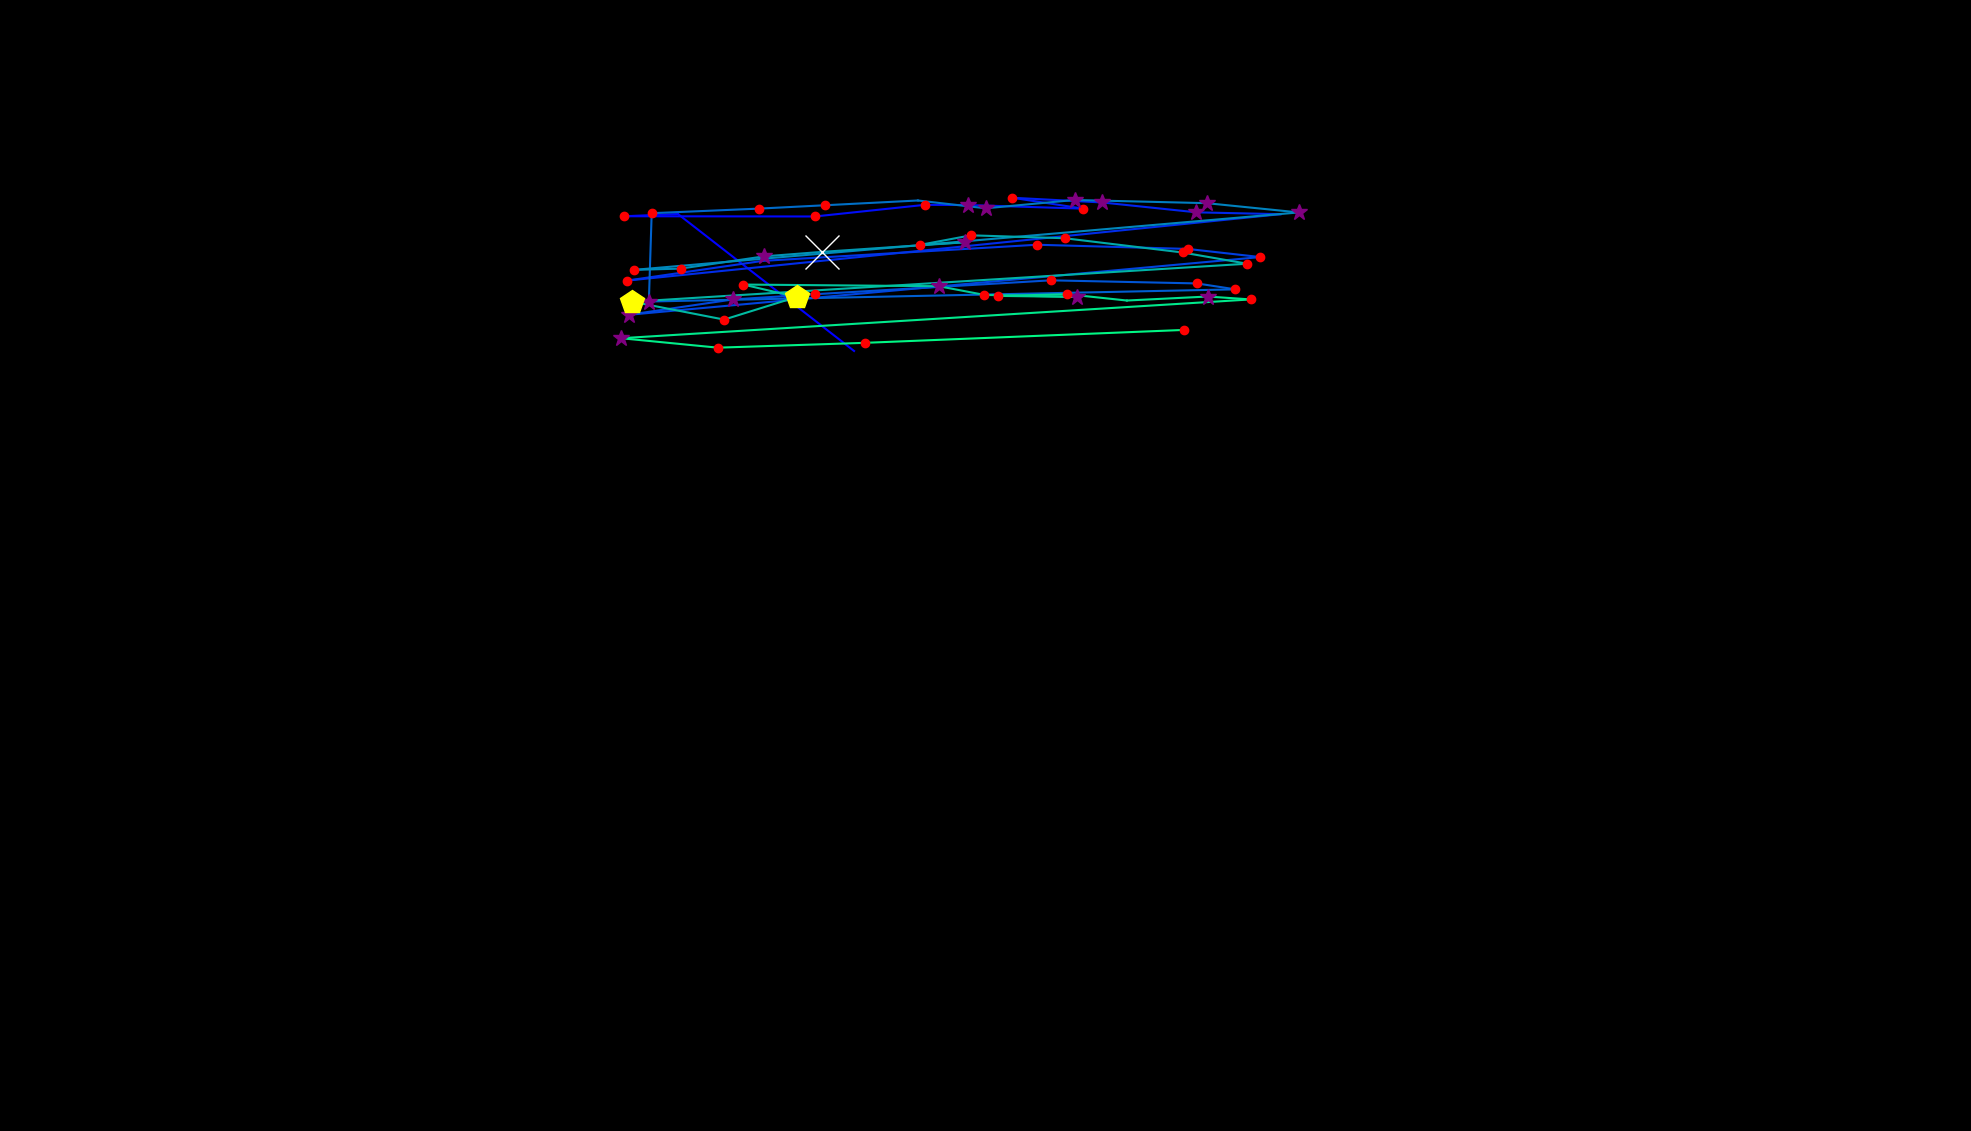

The table this chart was drawn from, first rows:
, fixation_id, timestamp, avg_gaze_x, avg_gaze_y, duration
0, 1.0, 361.5, 1109, 1013, 24.1
1, 2.0, 602.5, 880.4, 1191, 96.41
2, 3.0, 735.1, 811, 1188, 229
3, 4.0, 988.2, 1058, 1188, 241
4, 5.0, 1253, 1201, 1203, 192.8
5, 6.0, 1470, 1258, 1203, 253.1
6, 7.0, 1771, 1407, 1198, 156.7
7, 8.0, 1952, 1314, 1212, 229
8, 9.0, 2338, 1431, 1206, 361.5
9, 10.0, 2760, 1554, 1193, 361.5
10, 11.0, 3169, 1663, 1191, 96.41
11, 12.0, 3398, 813.7, 1104, 180.8
12, 13.0, 3615, 990.7, 1130, 108.5
13, 14.0, 3808, 1347, 1151, 216.9
14, 15.0, 4097, 1542, 1146, 120.5
15, 16.0, 4254, 1637, 1135, 192.8
16, 17.0, 4531, 816.6, 1060, 265.1
17, 18.0, 4857, 952.2, 1080, 313.3
18, 19.0, 5206, 1058, 1087, 168.7
19, 20.0, 5399, 1365, 1105, 156.7
20, 21.0, 5616, 1554, 1101, 192.8
21, 22.0, 5833, 1604, 1093, 180.8
22, 23.0, 6423, 842.7, 1077, 301.3
23, 24.0, 6809, 846.3, 1192, 144.6
24, 25.0, 6978, 985.2, 1198, 180.8
25, 26.0, 7182, 1072, 1202, 180.8
26, 27.0, 7411, 1192, 1208, 96.41
27, 28.0, 7689, 1280, 1198, 397.7
28, 29.0, 8146, 1396, 1209, 361.5
29, 30.0, 8749, 1567, 1205, 385.6
30, 31.0, 9159, 1687, 1193, 289.2
31, 32.0, 9556, 823.4, 1118, 229
32, 33.0, 9809, 883.9, 1120, 180.8
33, 34.0, 10038, 991.8, 1136, 349.5
34, 35.0, 10412, 1068, 1142, 891.8
35, 36.0, 11376, 1253, 1154, 301.3
36, 37.0, 11702, 1195, 1151, 180.8
37, 38.0, 11906, 1261, 1163, 144.6
38, 39.0, 12075, 1383, 1159, 241
39, 40.0, 12400, 1536, 1141, 168.7
40, 41.0, 12690, 1620, 1126, 192.8
41, 42.0, 13063, 821.2, 1077, 542.3
42, 43.0, 13630, 940.4, 1054, 229
43, 44.0, 13883, 1035, 1083, 542.3
44, 45.0, 14449, 965.4, 1099, 132.6
45, 46.0, 14690, 1219, 1097, 361.5
46, 47.0, 15076, 1279, 1086, 144.6
47, 48.0, 15257, 1399, 1083, 397.7
48, 49.0, 15678, 1297, 1085, 156.7
49, 50.0, 15859, 1386, 1087, 180.8
50, 51.0, 16172, 1463, 1079, 108.5
51, 52.0, 16329, 1568, 1084, 289.2
52, 53.0, 16642, 1624, 1080, 168.7
53, 54.0, 16932, 806.6, 1030, 265.1
54, 55.0, 17293, 932.3, 1017, 241
55, 56.0, 17558, 1123, 1024, 156.7
56, 57.0, 17811, 1538, 1040, 144.6
